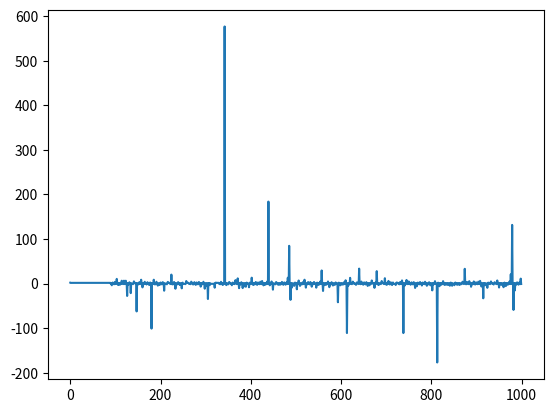

Source code (Python):
import numpy as np
import matplotlib.pyplot as plt

N =1000

v = np.array([[1],[1]])
M = np.array([[1,1],[1,0]])

ratios = []

for i in range(N):
    v = M @ v
    ratios.append(v[0]/v[1])
    
plt.plot(range(N),ratios)
plt.savefig("fibonacci.pdf")

eigenwerte, eigenvektoren = np.linalg.eig(M)

eigenvektoren_inv = np.linalg.inv(eigenvektoren)



def fib(n):
    D = np.array([[eigenwerte[0]**n,0],[0, eigenwerte[1]**n]])

    M = eigenvektoren_inv @ D @ eigenvektoren
    
print(fib(10))
